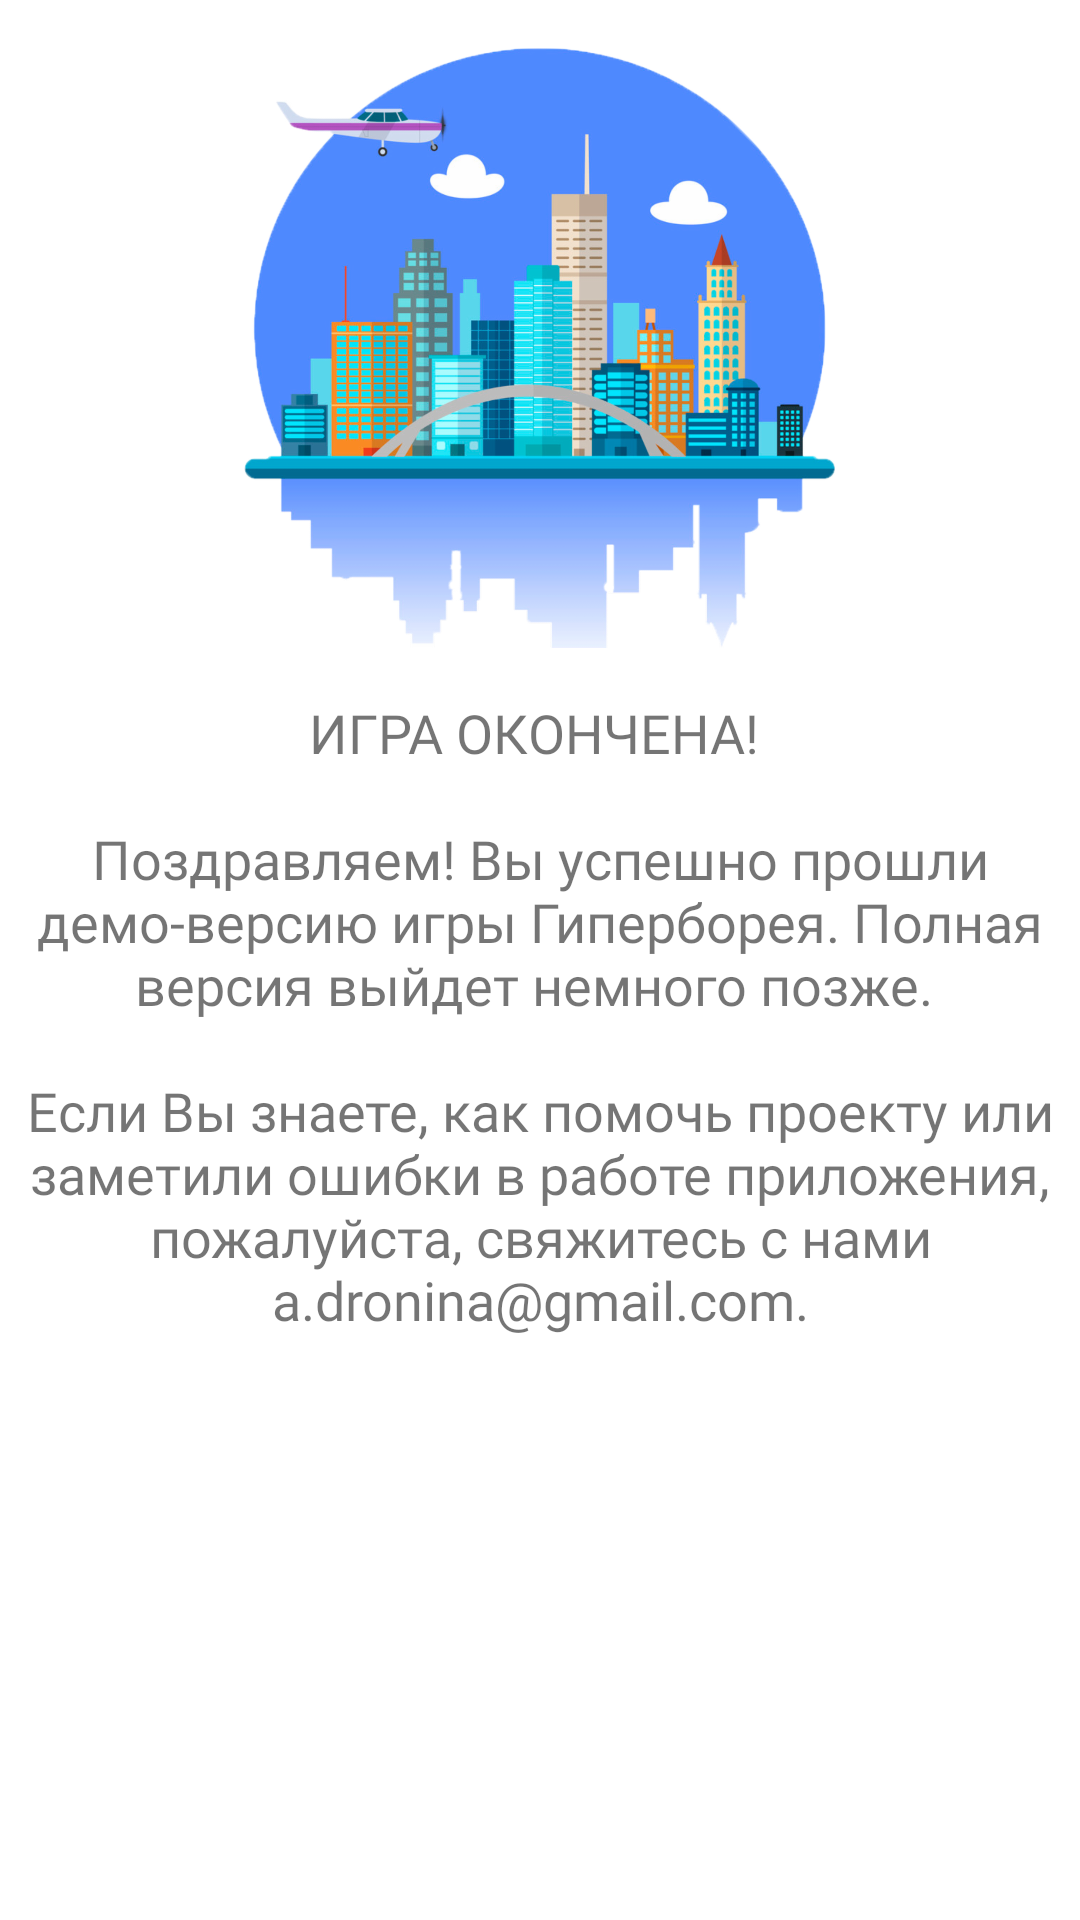

This screen was rendered from an Android layout file. Write that file and the resources it references.
<!-- AndroidManifest.xml: application theme AppTheme -->
<!-- res/layout/game_over.xml -->
<?xml version="1.0" encoding="utf-8"?>
<android.support.constraint.ConstraintLayout xmlns:android="http://schemas.android.com/apk/res/android"
    xmlns:app="http://schemas.android.com/apk/res-auto"
    android:layout_width="350dp"
    android:layout_height="550dp">

    <ImageView
        android:id="@+id/imgGameOver"
        android:layout_width="200dp"
        android:layout_height="200dp"
        android:layout_marginStart="8dp"
        android:layout_marginTop="16dp"
        android:layout_marginEnd="8dp"
        app:layout_constraintEnd_toEndOf="parent"
        app:layout_constraintStart_toStartOf="parent"
        app:layout_constraintTop_toTopOf="parent"
        app:srcCompat="@drawable/game_over" />

    <TextView
        android:id="@+id/tvGameOver"
        android:layout_width="0dp"
        android:layout_height="wrap_content"
        android:layout_marginStart="8dp"
        android:layout_marginTop="16dp"
        android:layout_marginEnd="8dp"
        android:fontFamily="@font/roboto_light"
        android:text="@string/game_over"
        android:textIsSelectable="true"
        android:textAlignment="center"
        android:textColor="@color/lightBlue"
        android:textSize="18sp"
        app:layout_constraintEnd_toEndOf="parent"
        app:layout_constraintStart_toStartOf="parent"
        app:layout_constraintTop_toBottomOf="@+id/imgGameOver" />
</android.support.constraint.ConstraintLayout>
<!-- resources referenced by this layout -->
<resources>
  <!-- drawable game_over: png bitmap (drawable-hdpi, 264712 bytes) -->
  <string name="game_over">ИГРА ОКОНЧЕНА! \n\nПоздравляем! Вы успешно прошли демо-версию игры Гиперборея. Полная версия выйдет немного позже. \n\nЕсли Вы знаете, как помочь проекту или заметили ошибки в работе приложения, пожалуйста, свяжитесь с нами a.dronina@gmail.com. </string>
  <style name="AppTheme" parent="Theme.AppCompat.Light.NoActionBar">
          
          <item name="android:windowBackground">@color/lightBlue</item>
          <item name="colorPrimary">@color/colorPrimary</item>
          <item name="colorPrimaryDark">@color/colorPrimaryDark</item>
          <item name="colorAccent">@color/colorPrimaryDark</item>
      </style>
  <!-- not gathered from this repository: default colours our renderer supplied (Android Studio template values) -->
  <color name="colorPrimary">#FF6200EE</color>
  <color name="colorPrimaryDark">#FF3700B3</color>
</resources>
